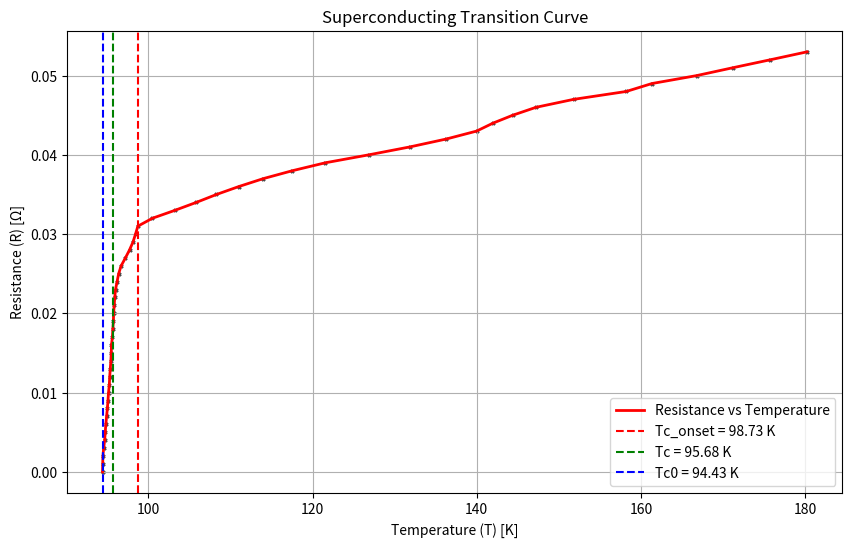

The script that saved this image:
import matplotlib.pyplot as plt
import pandas as pd
import numpy as np

# Data provided
data = {
    "T": [
        180.228269, 175.759742, 171.220286, 166.775402, 161.337512, 158.216636,
        151.78574, 147.222641, 144.385481, 141.973895, 139.987883, 136.299575,
        131.854691, 126.842375, 121.569986, 117.550676, 114.004226, 111.025208,
        108.306263, 105.847391, 103.246661, 100.504073, 98.730848, 98.447132,
        98.139773, 97.714199, 97.217696, 96.69755, 96.390191, 96.201047,
        96.011903, 95.917331, 95.846402, 95.775473, 95.75183, 95.680901,
        95.633615, 95.5154, 95.491757, 95.444471, 95.373542, 95.302613,
        95.255327, 95.160755, 95.089826, 95.018897, 94.924325, 94.829753,
        94.758824, 94.687895, 94.56968, 94.475108, 94.451465, 94.427822
    ],
    "R": [
        0.053, 0.052, 0.051, 0.05, 0.049, 0.048, 0.047, 0.046, 0.045, 0.044,
        0.043, 0.042, 0.041, 0.04, 0.039, 0.038, 0.037, 0.036, 0.035, 0.034,
        0.033, 0.032, 0.031, 0.03, 0.029, 0.028, 0.027, 0.026, 0.025, 0.024,
        0.023, 0.022, 0.021, 0.02, 0.019, 0.018, 0.017, 0.016, 0.015, 0.014,
        0.013, 0.012, 0.011, 0.01, 0.009, 0.008, 0.007, 0.006, 0.005, 0.004,
        0.003, 0.002, 0.001, 0
    ]
}

# Convert to DataFrame
df = pd.DataFrame(data)

# Redefine Tc_onset and Tc0 based on provided values
Tc_onset = 98.730  # Provided onset temperature
Tc0 = 94.427822    # Provided zero-resistance temperature

# Calculate Tc as the midpoint of the resistance transition
transition_data = df[(df["T"] <= Tc_onset) & (df["T"] >= Tc0)]
Tc = transition_data["T"].mean()  # Midpoint in the transition region

# Replot the curve with updated annotations
plt.figure(figsize=(10, 6))
# plt.plot(df["T"], df["R"], marker="x", linestyle="-", label="Resistance vs Temperature")

plt.plot(df["T"], df["R"], label="Resistance vs Temperature", color='red', linewidth=2)
plt.scatter(df["T"], df["R"], color='black', s=5, alpha=0.7,marker="x")

plt.xlabel("Temperature (T) [K]")
plt.ylabel("Resistance (R) [Ω]")
plt.title("Superconducting Transition Curve")
plt.grid()
plt.legend()

# Add new lines for Tc_onset, Tc, and Tc0
plt.axvline(x=Tc_onset, color="red", linestyle="--", label=f"Tc_onset = {Tc_onset:.2f} K")
plt.axvline(x=Tc, color="green", linestyle="--", label=f"Tc = {Tc:.2f} K")
plt.axvline(x=Tc0, color="blue", linestyle="--", label=f"Tc0 = {Tc0:.2f} K")
plt.legend()

plt.show()